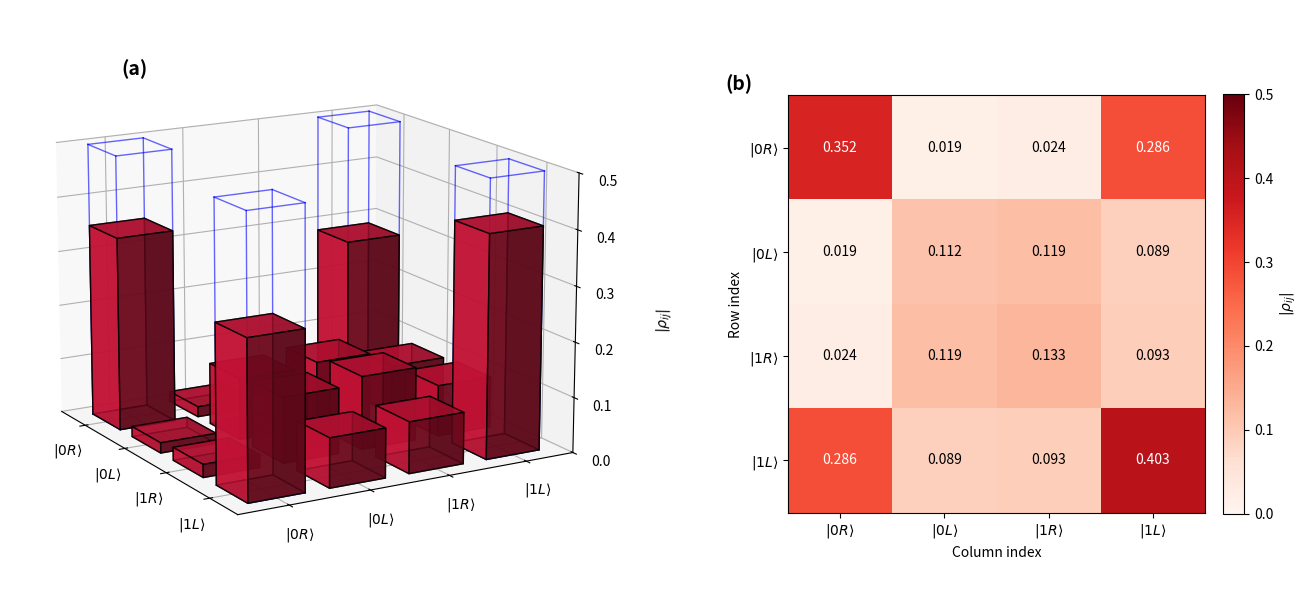

The matplotlib source for this figure:
import numpy as np
import matplotlib.pyplot as plt
from matplotlib.colors import Normalize
from matplotlib.gridspec import GridSpec
from typing import Literal


PhotonBasis = Literal["Vpi", "RL"]


def _draw_wireframe_bar(ax, x: float, y: float, h: float, dx: float, dy: float) -> None:
    """Draw the 12 edges of a rectangular bar as blue lines."""
    corners_bottom = [
        (x, y, 0),
        (x + dx, y, 0),
        (x + dx, y + dy, 0),
        (x, y + dy, 0),
    ]
    corners_top = [(cx, cy, h) for (cx, cy, _) in corners_bottom]

    edges = []
    for i in range(4):
        edges.append((corners_bottom[i], corners_bottom[(i + 1) % 4]))
    for i in range(4):
        edges.append((corners_top[i], corners_top[(i + 1) % 4]))
    for i in range(4):
        edges.append((corners_bottom[i], corners_top[i]))

    for p0, p1 in edges:
        xs = [p0[0], p1[0]]
        ys = [p0[1], p1[1]]
        zs = [p0[2], p1[2]]
        ax.plot(xs, ys, zs, color="blue", linewidth=1.0, alpha=0.6)


def city_plot_and_heatmap(
    rho: np.ndarray,
    *,
    target: np.ndarray | None = None,
    title: str = "",
    value: Literal["abs", "abs2", "real", "imag"] = "abs2",
    figsize: tuple[float, float] = (14, 7),
    save_path: str | None = None,
) -> plt.Figure:
    """
    Render a side-by-side figure: 3D city plot on the left, heatmap on the right.
    ...
    """

    def _extract(m: np.ndarray) -> np.ndarray:
        if value == "abs":
            return np.abs(m)
        if value == "abs2":
            return np.abs(m) ** 2
        if value == "real":
            return m.real
        if value == "imag":
            return m.imag
        raise ValueError(f"Unknown value mode {value!r}")

    _value_label = {
        "abs": r"$|\rho_{ij}|$",
        "abs2": r"$|\rho_{ij}|^2$",
        "real": r"$\mathrm{Re}\,\rho_{ij}$",
        "imag": r"$\mathrm{Im}\,\rho_{ij}$",
    }[value]

    heights = _extract(rho)
    labels = [r"$|0R\rangle$", r"$|0L\rangle$", r"$|1R\rangle$", r"$|1L\rangle$"]

    fig = plt.figure(figsize=figsize)
    gs = GridSpec(1, 2, width_ratios=[1.4, 1.0], figure=fig)

    # ------------------------------------------------------------------
    # Left: 3D city plot
    # ------------------------------------------------------------------
    ax3d = fig.add_subplot(gs[0, 0], projection="3d")

    _xpos, _ypos = np.meshgrid(np.arange(4), np.arange(4), indexing="ij")
    xpos = _xpos.flatten()
    ypos = _ypos.flatten()
    zpos = np.zeros_like(xpos, dtype=float)
    dx = dy = 0.7 * np.ones_like(xpos, dtype=float)
    dz = heights.flatten()

    ax3d.bar3d(
        xpos, ypos, zpos, dx, dy, dz, color="crimson", alpha=0.8, edgecolor="black"
    )

    if target is not None:
        tgt_heights = _extract(target).flatten()
        for xi, yi, hi in zip(xpos, ypos, tgt_heights):
            if abs(hi) < 1e-9:
                continue
            _draw_wireframe_bar(ax3d, xi, yi, hi, dx[0], dy[0])

    ax3d.set_xticks(np.arange(4) + 0.35)
    ax3d.set_yticks(np.arange(4) + 0.35)
    ax3d.set_xticklabels(labels)
    ax3d.set_yticklabels(labels)
    if target is not None:
        z_max = max(dz.max(), _extract(target).max()) * 1.1
    else:
        z_max = dz.max() * 1.1
    ax3d.set_zlim(0, 0.50)
    ax3d.set_zlabel(_value_label, labelpad=15, rotation=90)
    ax3d.view_init(elev=15, azim=-30)

    # (a) label — placed in figure coordinates above the 3D axis
    # because 3D axes don't play well with axis-coordinate annotations
    ax3d_bbox = ax3d.get_position()
    fig.text(
        ax3d_bbox.x0 + 0.01,
        ax3d_bbox.y1 - 0.03,
        "(a)",
        fontsize=14,
        fontweight="bold",
        ha="left",
        va="top",
    )

    # ------------------------------------------------------------------
    # Right: 2D heatmap
    # ------------------------------------------------------------------
    ax2d = fig.add_subplot(gs[0, 1])

    vmax = heights.max()
    if target is not None:
        vmax = max(vmax, _extract(target).max())
    vmax = max(vmax, 1e-9)

    im = ax2d.imshow(
        heights,
        cmap="Reds",
        norm=Normalize(vmin=0, vmax=vmax),
        aspect="equal",
        origin="upper",
    )

    threshold = vmax * 0.5
    for i in range(4):
        for j in range(4):
            val = heights[i, j]
            color = "white" if val > threshold else "black"
            ax2d.text(
                j,
                i,
                f"{val:.3f}",
                ha="center",
                va="center",
                color=color,
                fontsize=10,
            )

    ax2d.set_xticks(np.arange(4))
    ax2d.set_yticks(np.arange(4))
    ax2d.set_xticklabels(labels)
    ax2d.set_yticklabels(labels)
    ax2d.set_xlabel("Column index")
    ax2d.set_ylabel("Row index")

    # (b) label — placed in axis coordinates, top-left corner
    ax2d.text(
        -0.15,
        1.05,
        "(b)",
        transform=ax2d.transAxes,
        fontsize=14,
        fontweight="bold",
        ha="left",
        va="top",
    )

    cbar = fig.colorbar(im, ax=ax2d, fraction=0.046, pad=0.04)
    cbar.set_label(_value_label)

    # ------------------------------------------------------------------
    # Layout
    # ------------------------------------------------------------------
    if title:
        fig.suptitle(title, y=0.98, fontsize=13)
    fig.subplots_adjust(left=0.05, right=0.95, top=0.92, bottom=0.08, wspace=0.30)

    if save_path:
        fig.savefig(f"./{save_path}.png", dpi=200, bbox_inches="tight")
        fig.savefig(f"./{save_path}.pdf", bbox_inches="tight")
        fig.savefig(f"./{save_path}.svg", bbox_inches="tight")

    return fig


# ---------------------------------------------------------------------------
# Example data (same as your script)
# ---------------------------------------------------------------------------

target_rho_L = np.array(
    [
        [0.5 + 0.0j, 0.0 + 0.0j, 0.0 + 0.0j, -0.5 + 0.0j],
        [0.0 + 0.0j, 0.0 + 0.0j, 0.0 + 0.0j, 0.0 + 0.0j],
        [0.0 + 0.0j, 0.0 + 0.0j, 0.0 + 0.0j, 0.0 + 0.0j],
        [-0.5 + 0.0j, 0.0 + 0.0j, 0.0 + 0.0j, 0.5 + 0.0j],
    ]
)

rho_L = np.array(
    [
        [
            0.35190793 + 0.0j,
            0.01840359 + 0.00322469j,
            0.00624527 - 0.02268682j,
            -0.28188186 - 0.04753902j,
        ],
        [
            0.01840359 - 0.00322469j,
            0.11207603 + 0.0j,
            0.02305752 + 0.11666036j,
            -0.03840008 + 0.08026703j,
        ],
        [
            0.00624527 + 0.02268682j,
            0.02305752 - 0.11666036j,
            0.13272999 + 0.0j,
            0.09010545 + 0.02156167j,
        ],
        [
            -0.28188186 + 0.04753902j,
            -0.03840008 - 0.08026703j,
            0.09010545 - 0.02156167j,
            0.40328605 + 0.0j,
        ],
    ]
)


if __name__ == "__main__":
    city_plot_and_heatmap(
        rho=rho_L,
        target=target_rho_L,
        title="",
        value="abs",
        figsize=(14, 7),
        save_path="bell_state_L",
    )
    # plt.show()
